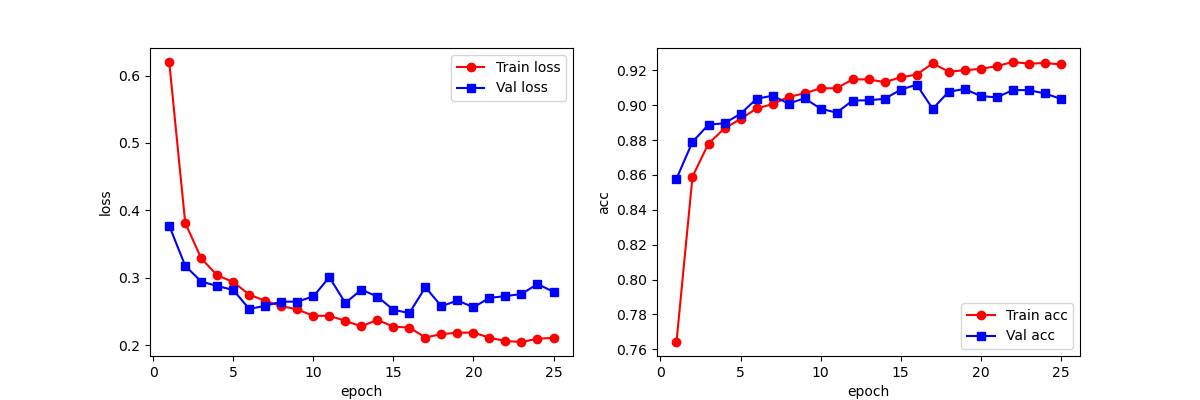

The table this chart was drawn from, first rows:
epoch, train_loss_list, train_acc_list, val_loss_list, val_acc_list, time_elapsed
1, 0.62, 0.7642, 0.3773, 0.8578, 2m19s
2, 0.3815, 0.8591, 0.3178, 0.879, 4m38s
3, 0.3287, 0.878, 0.2945, 0.8888, 6m57s
4, 0.3037, 0.8867, 0.2879, 0.8897, 9m16s
5, 0.2937, 0.8921, 0.282, 0.8951, 11m36s
6, 0.275, 0.8981, 0.2538, 0.9037, 13m56s
7, 0.2659, 0.9006, 0.2586, 0.9055, 16m14s
8, 0.258, 0.9048, 0.2645, 0.9009, 18m33s
9, 0.2532, 0.9068, 0.2648, 0.904, 20m51s
10, 0.2435, 0.9097, 0.2723, 0.898, 23m10s
11, 0.2438, 0.9097, 0.3009, 0.8958, 25m28s
12, 0.2361, 0.9148, 0.2627, 0.9027, 27m47s
13, 0.2281, 0.9148, 0.2824, 0.9028, 30m5s
14, 0.2376, 0.9132, 0.2721, 0.9037, 32m24s
15, 0.2275, 0.916, 0.2525, 0.9089, 34m42s
16, 0.2262, 0.9176, 0.2478, 0.9118, 37m1s
17, 0.2115, 0.924, 0.286, 0.8979, 39m19s
18, 0.2165, 0.9193, 0.2578, 0.9077, 41m40s
19, 0.2187, 0.9201, 0.2664, 0.9093, 43m56s
20, 0.2188, 0.9209, 0.2563, 0.9052, 46m12s
21, 0.2112, 0.9224, 0.2703, 0.9045, 48m28s
22, 0.2062, 0.9248, 0.2729, 0.9087, 50m43s
23, 0.2048, 0.9239, 0.276, 0.9087, 52m59s
24, 0.2097, 0.9242, 0.2909, 0.9067, 55m15s
25, 0.2109, 0.9235, 0.2792, 0.9037, 57m30s
